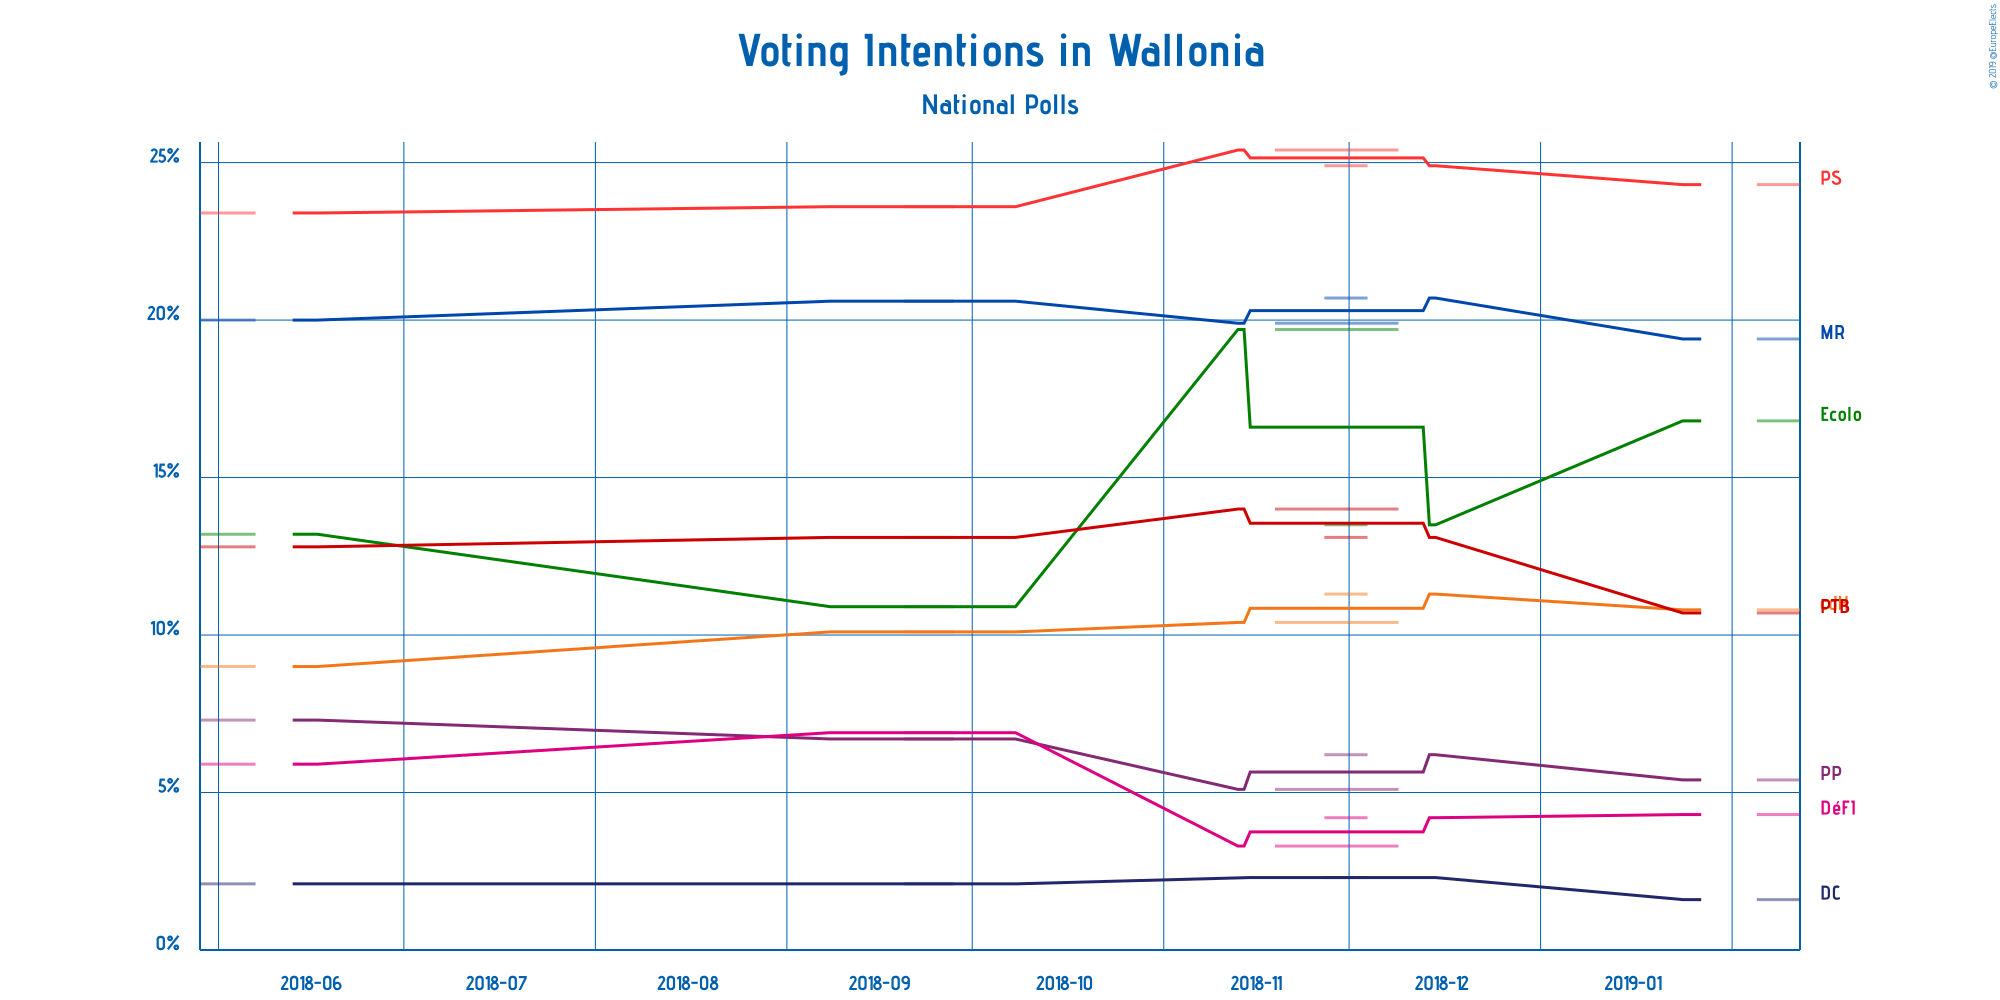

Data behind this chart, as committed beside it:
Polling Firm, Commissioners, Fieldwork Start, Fieldwork End, Scope, Sample Size, Sample Size Qualification, Participation, Precision, Parti socialiste, Mouvement Réformateur, Centre démocrate humaniste, Ecolo, Parti du Travail de Belgique, Parti Populaire, DéFI, Droite Citoyenne, Other
Ipsos, Het Laatste Nieuws, Le Soir, RTL TVi and…, 2019-02-05, 2019-02-11, National, 995, Provided, Not Available, 0.1%, 24.3%, 19.4%, 10.8%, 16.8%, 10.7%, 5.4%, 4.3%, 1.6%, Not Available
TNS, De Standaard, La Libre Belgique, RTBf an…, 2018-11-19, 2018-12-08, National, 1016, Provided, Not Available, 0.1%, 25.4%, 19.9%, 10.4%, 19.7%, 14.0%, 5.1%, 3.3%, Not Available, Not Available
Ipsos, Het Laatste Nieuws, Le Soir, RTL TVi and…, 2018-11-27, 2018-12-03, National, 1003, Provided, Not Available, 0.1%, 24.9%, 20.7%, 11.3%, 13.5%, 13.1%, 6.2%, 4.2%, 2.3%, Not Available
Ipsos, Het Laatste Nieuws, Le Soir, RTL TVi and…, 2018-09-20, 2018-09-27, National, 1000, Provided, Not Available, 0.1%, 23.6%, 20.6%, 10.1%, 10.9%, 13.1%, 6.7%, 6.9%, 2.1%, Not Available
Ipsos, Het Laatste Nieuws, Le Soir, RTL TVi and…, 2018-05-29, 2018-06-06, National, 1000, Provided, Not Available, 0.1%, 23.4%, 20.0%, 9.0%, 13.2%, 12.8%, 7.3%, 5.9%, 2.1%, 6.3%
